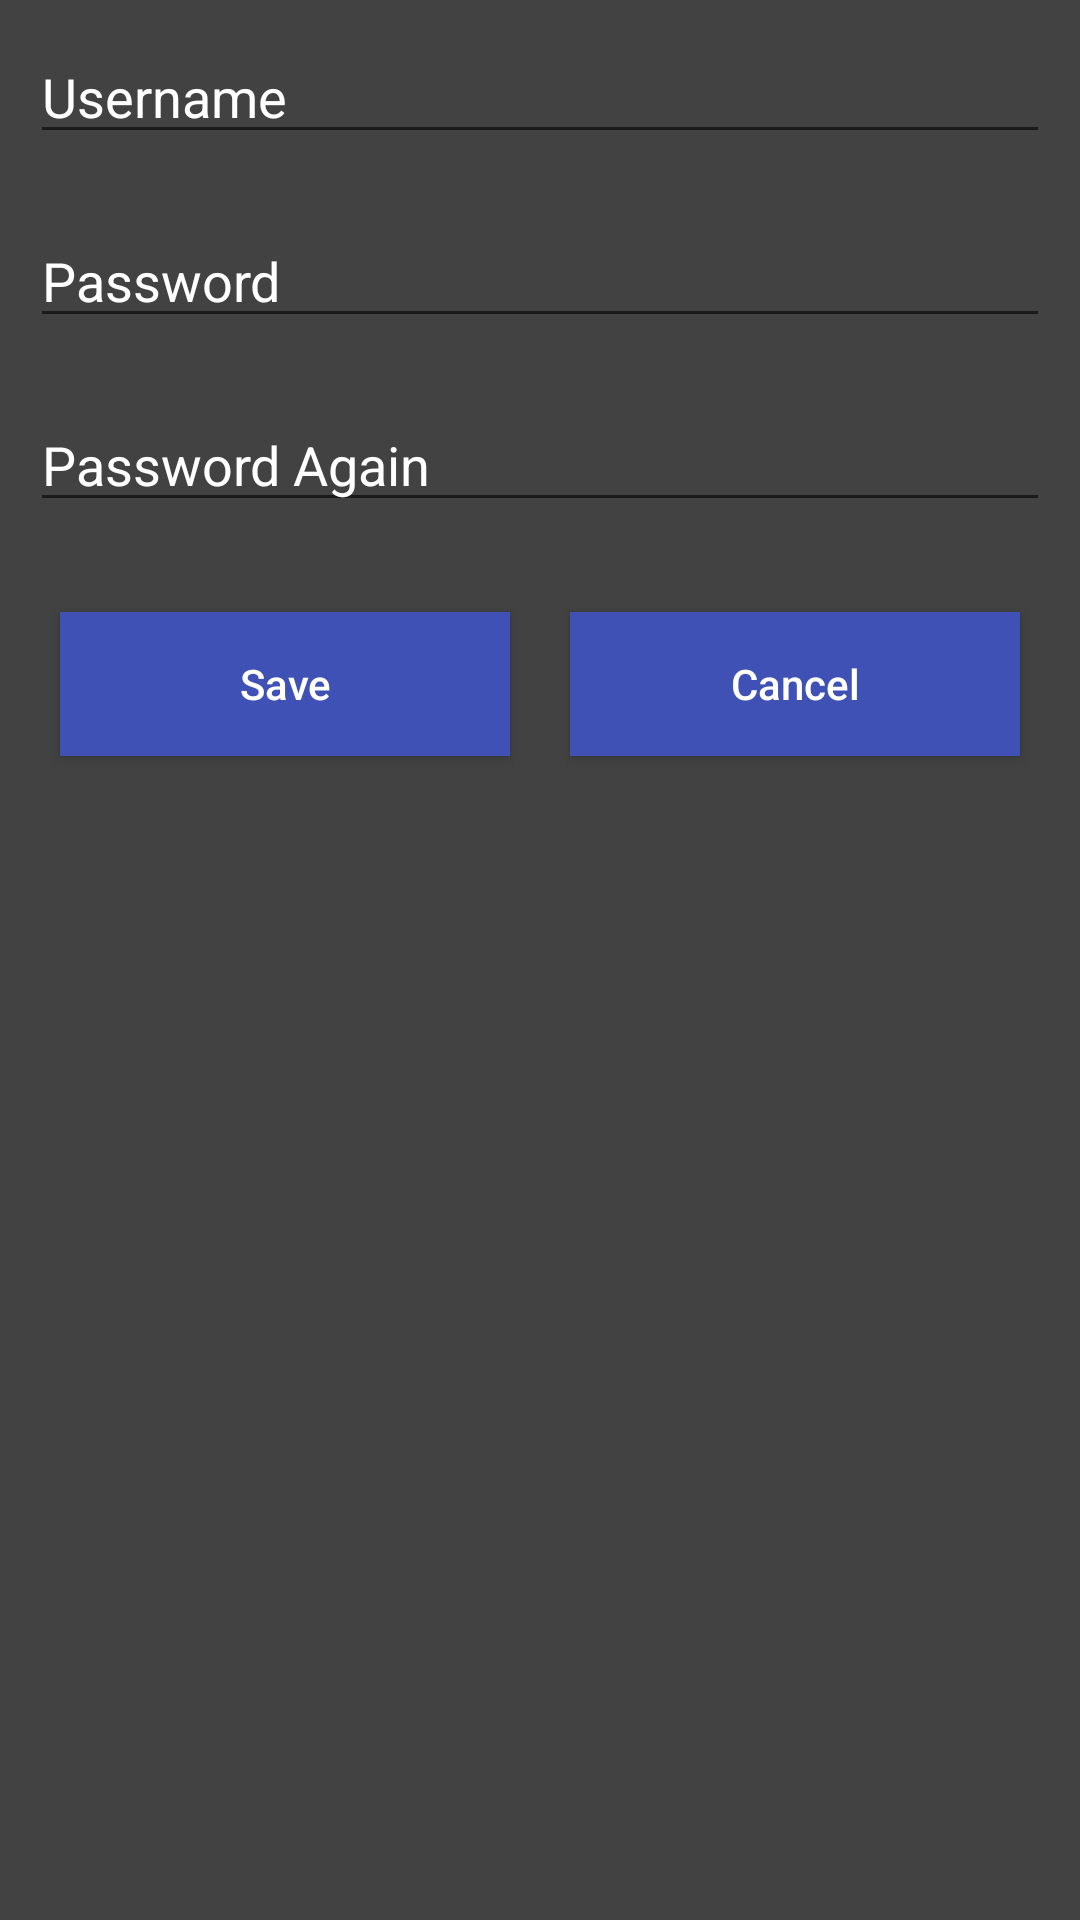

Write the Android layout XML for this screen, with the resource values it uses.
<!-- AndroidManifest.xml: application theme AppTheme -->
<!-- res/layout/dialog_change_user_details.xml -->
<?xml version="1.0" encoding="utf-8"?>
<RelativeLayout xmlns:android="http://schemas.android.com/apk/res/android"
    android:layout_width="match_parent"
    android:layout_height="match_parent"
    android:orientation="vertical"
    android:theme="@style/DialogTheme">

    <EditText
        android:id="@+id/et_username"
        android:layout_width="match_parent"
        android:layout_height="wrap_content"
        android:layout_marginBottom="@dimen/views_margin_horizontal"
        android:layout_marginEnd="@dimen/views_margin_vertical"
        android:layout_marginStart="@dimen/views_margin_vertical"
        android:layout_marginTop="@dimen/views_margin_horizontal"
        android:hint="@string/hint_username"
        android:inputType="text"
        android:maxLength="5"
        android:maxLines="1" />

    <EditText
        android:id="@+id/et_password"
        android:layout_width="match_parent"
        android:layout_height="wrap_content"
        android:layout_below="@id/et_username"
        android:layout_marginBottom="@dimen/views_margin_horizontal"
        android:layout_marginEnd="@dimen/views_margin_vertical"
        android:layout_marginStart="@dimen/views_margin_vertical"
        android:layout_marginTop="@dimen/views_margin_horizontal"
        android:hint="@string/hint_password"
        android:inputType="textPassword"
        android:maxLength="10"
        android:maxLines="1" />

    <EditText
        android:id="@+id/et_password_again"
        android:layout_width="match_parent"
        android:layout_height="wrap_content"
        android:layout_below="@id/et_password"
        android:layout_marginBottom="@dimen/views_margin_horizontal"
        android:layout_marginEnd="@dimen/views_margin_vertical"
        android:layout_marginStart="@dimen/views_margin_vertical"
        android:layout_marginTop="@dimen/views_margin_horizontal"
        android:hint="@string/hint_password_again"
        android:inputType="textPassword"
        android:maxLength="10"
        android:maxLines="1" />

    <LinearLayout
        android:id="@+id/btn_layout"
        android:layout_width="match_parent"
        android:layout_height="wrap_content"
        android:layout_below="@id/et_password_again"
        android:layout_marginBottom="@dimen/views_margin_horizontal"
        android:layout_marginEnd="@dimen/views_margin_vertical"
        android:layout_marginStart="@dimen/views_margin_vertical"
        android:layout_marginTop="@dimen/views_margin_horizontal">

        <Button
            android:id="@+id/btn_save"
            android:layout_width="0dp"
            android:layout_height="wrap_content"
            android:layout_marginBottom="@dimen/views_margin_horizontal"
            android:layout_marginEnd="@dimen/views_margin_vertical"
            android:layout_marginStart="@dimen/views_margin_vertical"
            android:layout_marginTop="@dimen/views_margin_horizontal"
            android:layout_weight="1"
            android:background="@color/colorPrimary"
            android:text="@string/save"
            android:textAllCaps="false" />

        <Button
            android:id="@+id/btn_cancel"
            android:layout_width="0dp"
            android:layout_height="wrap_content"
            android:layout_marginBottom="@dimen/views_margin_horizontal"
            android:layout_marginEnd="@dimen/views_margin_vertical"
            android:layout_marginStart="@dimen/views_margin_vertical"
            android:layout_marginTop="@dimen/views_margin_horizontal"
            android:layout_weight="1"
            android:background="@color/colorPrimary"
            android:text="@string/cancel"
            android:textAllCaps="false" />

    </LinearLayout>

</RelativeLayout>
<!-- resources referenced by this layout -->
<resources>
  <color name="colorPrimary">#3F51B5</color>
  <dimen name="views_margin_horizontal">10dp</dimen>
  <dimen name="views_margin_vertical">10dp</dimen>
  <string name="cancel">Cancel</string>
  <string name="hint_password">Password</string>
  <string name="hint_password_again">Password Again</string>
  <string name="hint_username">Username</string>
  <string name="save">Save</string>
  <style name="DialogTheme">
          <item name="android:background">@color/colorBackground</item>
          <item name="android:textColor">@color/textColorPrimary</item>
          <item name="android:textColorHint">@color/textColorHint</item>
      </style>
  <style name="AppTheme" parent="Theme.AppCompat.Light.DarkActionBar">
          
          <item name="colorPrimary">@color/colorPrimary</item>
          <item name="colorPrimaryDark">@color/colorPrimaryDark</item>
          <item name="colorAccent">@color/colorAccent</item>
          <item name="android:colorBackground">@color/colorBackground</item>
          <item name="android:textColorPrimary">@color/textColorPrimary</item>
      </style>
  <color name="colorBackground">#424242</color>
  <color name="textColorPrimary">#FFFFFF</color>
  <color name="colorPrimaryDark">#303F9F</color>
  <color name="colorAccent">#FF4081</color>
</resources>
